Photos from the image-classification dataset "IDID_cropped_224" in the GitHub repository alema416/HI4Lines_Insp. Its 2 classes are: broken, healthy.

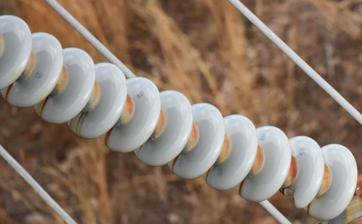
Label: broken

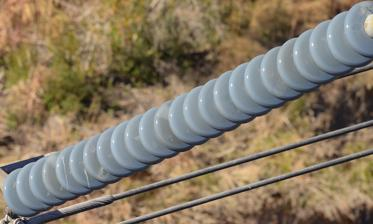
Label: healthy

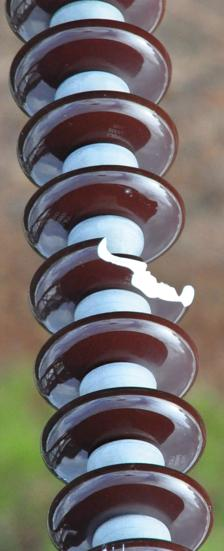
Label: broken

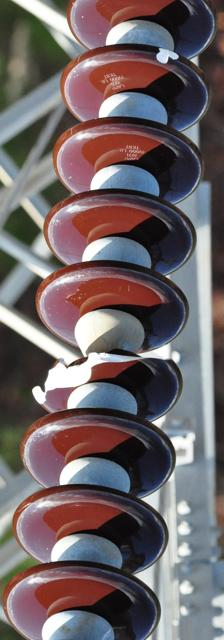
Label: broken

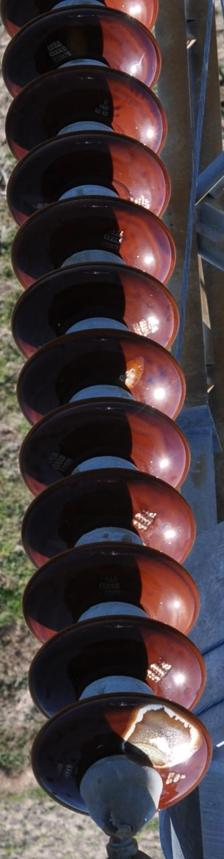
Label: healthy

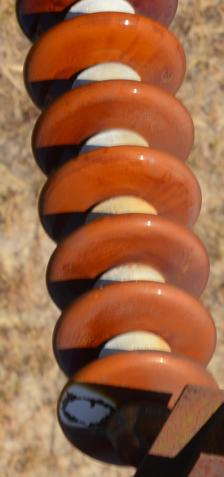
Label: healthy
